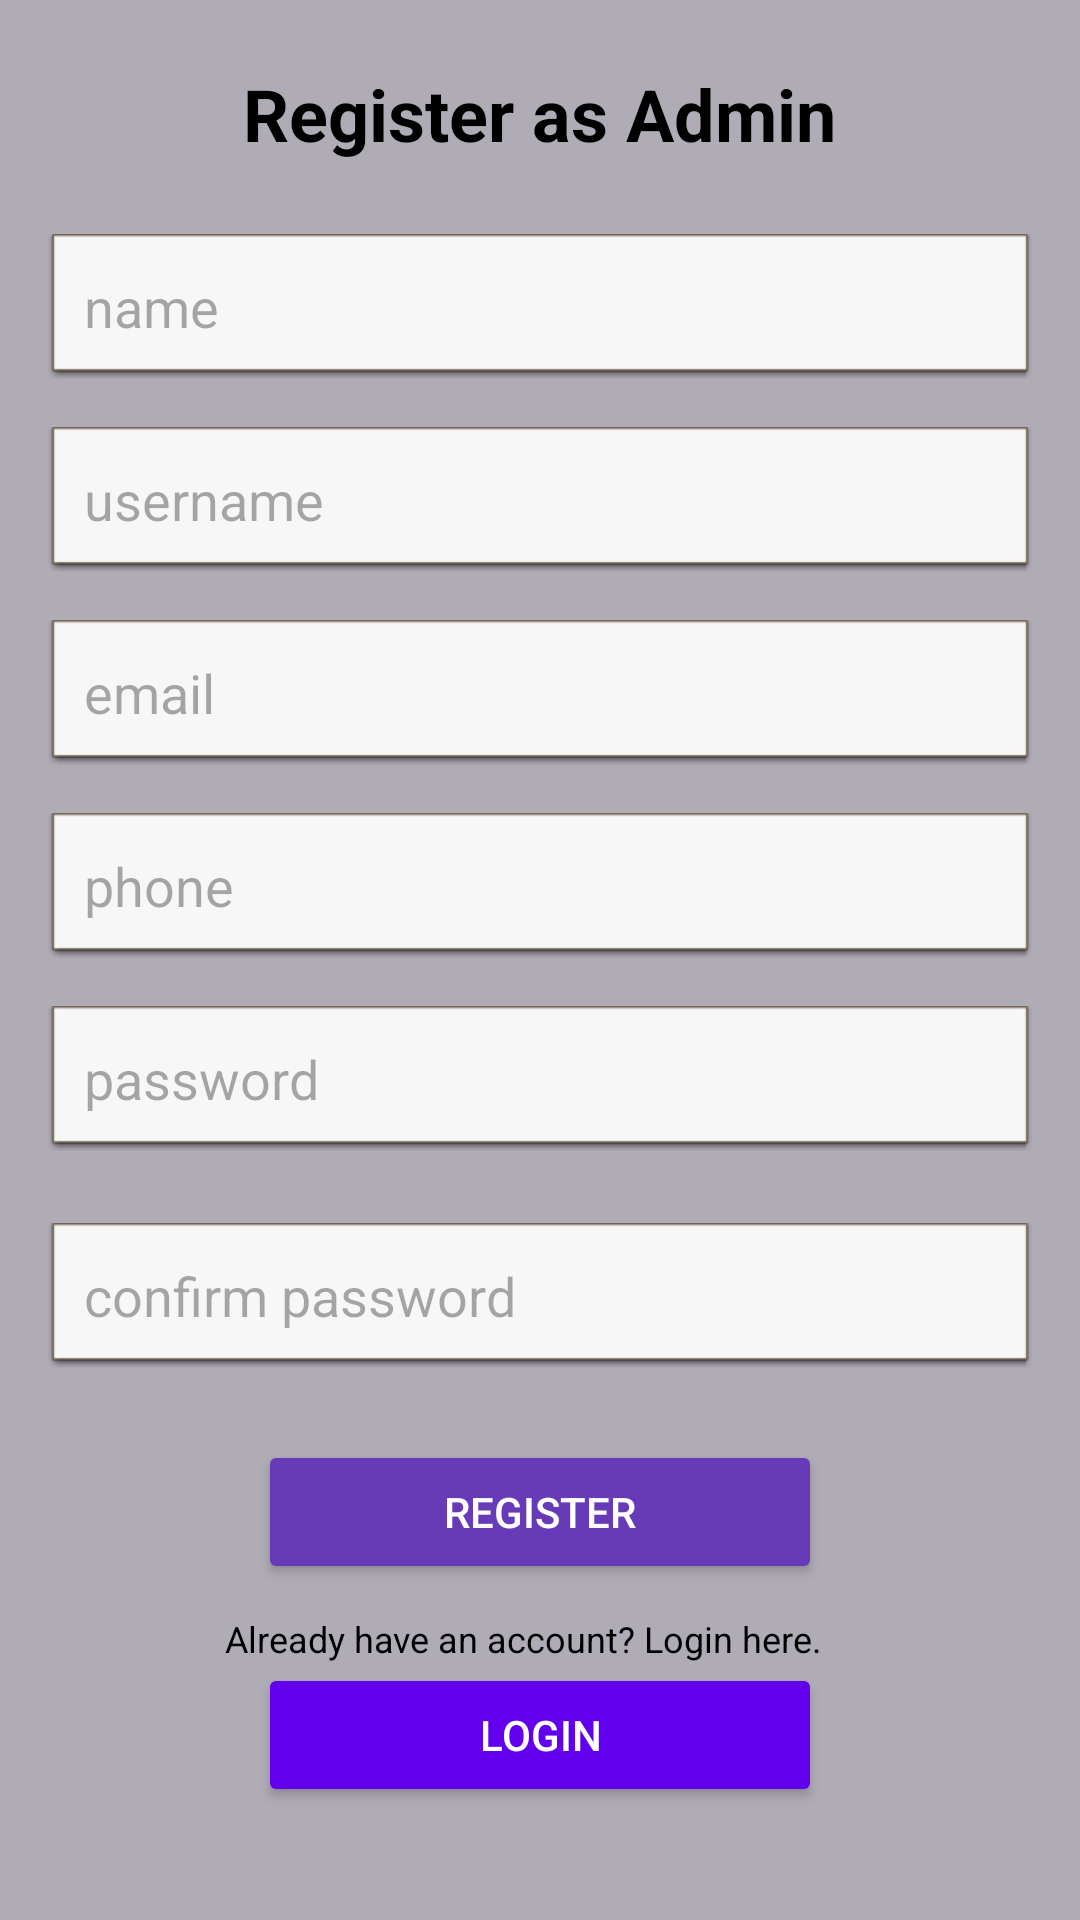

Here is an Android app screen rendered from its layout file. Give the layout XML and the strings, colors and styles it references.
<!-- AndroidManifest.xml: application theme Theme.EduManage -->
<!-- res/layout/activity_register_admin.xml -->
<?xml version="1.0" encoding="utf-8"?>
<LinearLayout xmlns:android="http://schemas.android.com/apk/res/android"
    android:layout_width="match_parent"
    android:layout_height="match_parent"
    android:orientation="vertical"
    android:padding="16dp"
    android:gravity="center"
    android:background="@color/background_color">
    <TextView
        android:id="@+id/tv_r_admin_title"
        android:layout_width="wrap_content"
        android:layout_height="wrap_content"
        android:text="Register as Admin"
        android:textSize="24sp"
        android:textStyle="bold"
        android:layout_marginBottom="24dp"
        android:textColor="@android:color/black" />
    <EditText
        android:id="@+id/et_r_admin_name"
        android:layout_width="match_parent"
        android:layout_height="wrap_content"
        android:textColor="@color/black"
        android:hint="@string/name_hint"
        android:inputType="text"
        android:padding="12dp"
        android:layout_marginBottom="16dp"
        android:background="@android:drawable/editbox_dropdown_light_frame"
        android:autofillHints="name" />
    <EditText
        android:id="@+id/et_r_admin_username"
        android:layout_width="match_parent"
        android:layout_height="wrap_content"
        android:textColor="@color/black"
        android:hint="@string/username_hint"
        android:inputType="text"
        android:padding="12dp"
        android:layout_marginBottom="16dp"
        android:background="@android:drawable/editbox_dropdown_light_frame"
        android:autofillHints="text" />
    <EditText
        android:id="@+id/et_r_admin_email"
        android:layout_width="match_parent"
        android:layout_height="wrap_content"
        android:textColor="@color/black"
        android:hint="email"
        android:inputType="textEmailAddress"
        android:padding="12dp"
        android:layout_marginBottom="16dp"
        android:background="@android:drawable/editbox_dropdown_light_frame"
        android:autofillHints="emailAddress" />
    <EditText
        android:id="@+id/et_r_admin_phone"
        android:layout_width="match_parent"
        android:layout_height="wrap_content"
        android:textColor="@color/black"
        android:hint="phone"
        android:inputType="phone"
        android:padding="12dp"
        android:layout_marginBottom="16dp"
        android:background="@android:drawable/editbox_dropdown_light_frame"
        android:autofillHints="phone" />
    <EditText
        android:id="@+id/et_r_admin_password"
        android:layout_width="match_parent"
        android:layout_height="wrap_content"
        android:textColor="@color/black"
        android:hint="@string/password_hint"
        android:inputType="textPassword"
        android:padding="12dp"
        android:layout_marginBottom="24dp"
        android:background="@android:drawable/editbox_dropdown_light_frame"
        android:autofillHints="password" />
    <EditText
        android:id="@+id/et_r_admin_confirm_password"
        android:layout_width="match_parent"
        android:layout_height="wrap_content"
        android:textColor="@color/black"
        android:hint="@string/confirm_pass_hint"
        android:inputType="textPassword"
        android:padding="12dp"
        android:layout_marginBottom="24dp"
        android:background="@android:drawable/editbox_dropdown_light_frame"
        android:autofillHints="password" />
    <Button
        android:id="@+id/btn_r_admin_register"
        android:layout_width="match_parent"
        android:layout_height="wrap_content"
        android:text="Register"
        android:textSize="14sp"
        android:padding="12dp"
        android:backgroundTint="#673AB7"
        android:textColor="@android:color/white"
        android:layout_marginStart="70dp"
        android:layout_marginEnd="70dp" />
    <TextView
        android:id="@+id/tv_r_admin_register_msg"
        android:layout_width="210dp"
        android:layout_height="wrap_content"
        android:text="Already have an account? Login here."
        android:textSize="12sp"
        android:layout_marginTop="10dp"
        android:textColor="@android:color/black" />
    <Button
        android:id="@+id/btn_r_admin_login"
        android:layout_width="match_parent"
        android:layout_height="wrap_content"
        android:text="Login"
        android:textSize="14sp"
        android:padding="12dp"
        android:backgroundTint="@color/design_default_color_primary"
        android:textColor="@android:color/white"
        android:layout_marginBottom="16dp"
        android:layout_marginStart="70dp"
        android:layout_marginEnd="70dp" />
</LinearLayout>
<!-- resources referenced by this layout -->
<resources>
  <color name="background_color">#B0ACB6</color>
  <color name="black">#FF000000</color>
  <string name="confirm_pass_hint">confirm password</string>
  <string name="name_hint">name</string>
  <string name="password_hint">password</string>
  <string name="username_hint">username</string>
  <style name="Theme.EduManage" parent="Base.Theme.EduManage" />
  <style name="Base.Theme.EduManage" parent="Theme.Material3.DayNight.NoActionBar">
          
          
      </style>
</resources>
